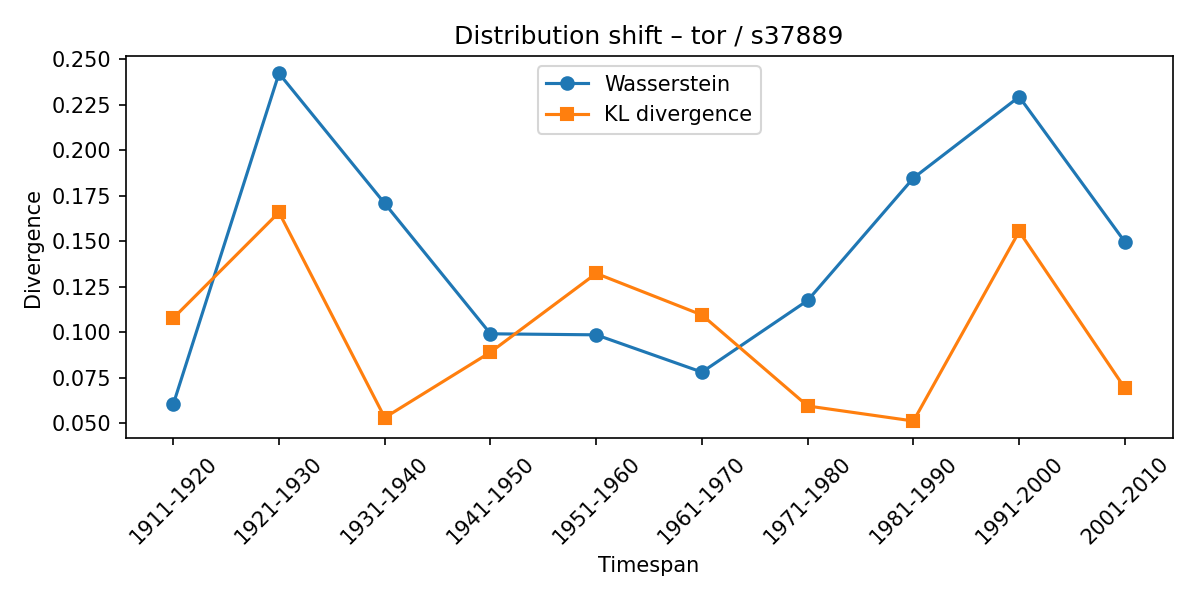

The file beside this chart, header and first rows:
synset, lexeme, from_timespan, to_timespan, wasserstein, kl_divergence
s37889, tor, 1901-1910, 1911-1920, 0.0604, 0.1078
s37889, tor, 1911-1920, 1921-1930, 0.2423, 0.166
s37889, tor, 1921-1930, 1931-1940, 0.1708, 0.05307
s37889, tor, 1931-1940, 1941-1950, 0.09917, 0.08905
s37889, tor, 1941-1950, 1951-1960, 0.0986, 0.1324
s37889, tor, 1951-1960, 1961-1970, 0.07809, 0.1095
s37889, tor, 1961-1970, 1971-1980, 0.1175, 0.05948
s37889, tor, 1971-1980, 1981-1990, 0.1848, 0.05122
s37889, tor, 1981-1990, 1991-2000, 0.2295, 0.1555
s37889, tor, 1991-2000, 2001-2010, 0.1497, 0.06923
